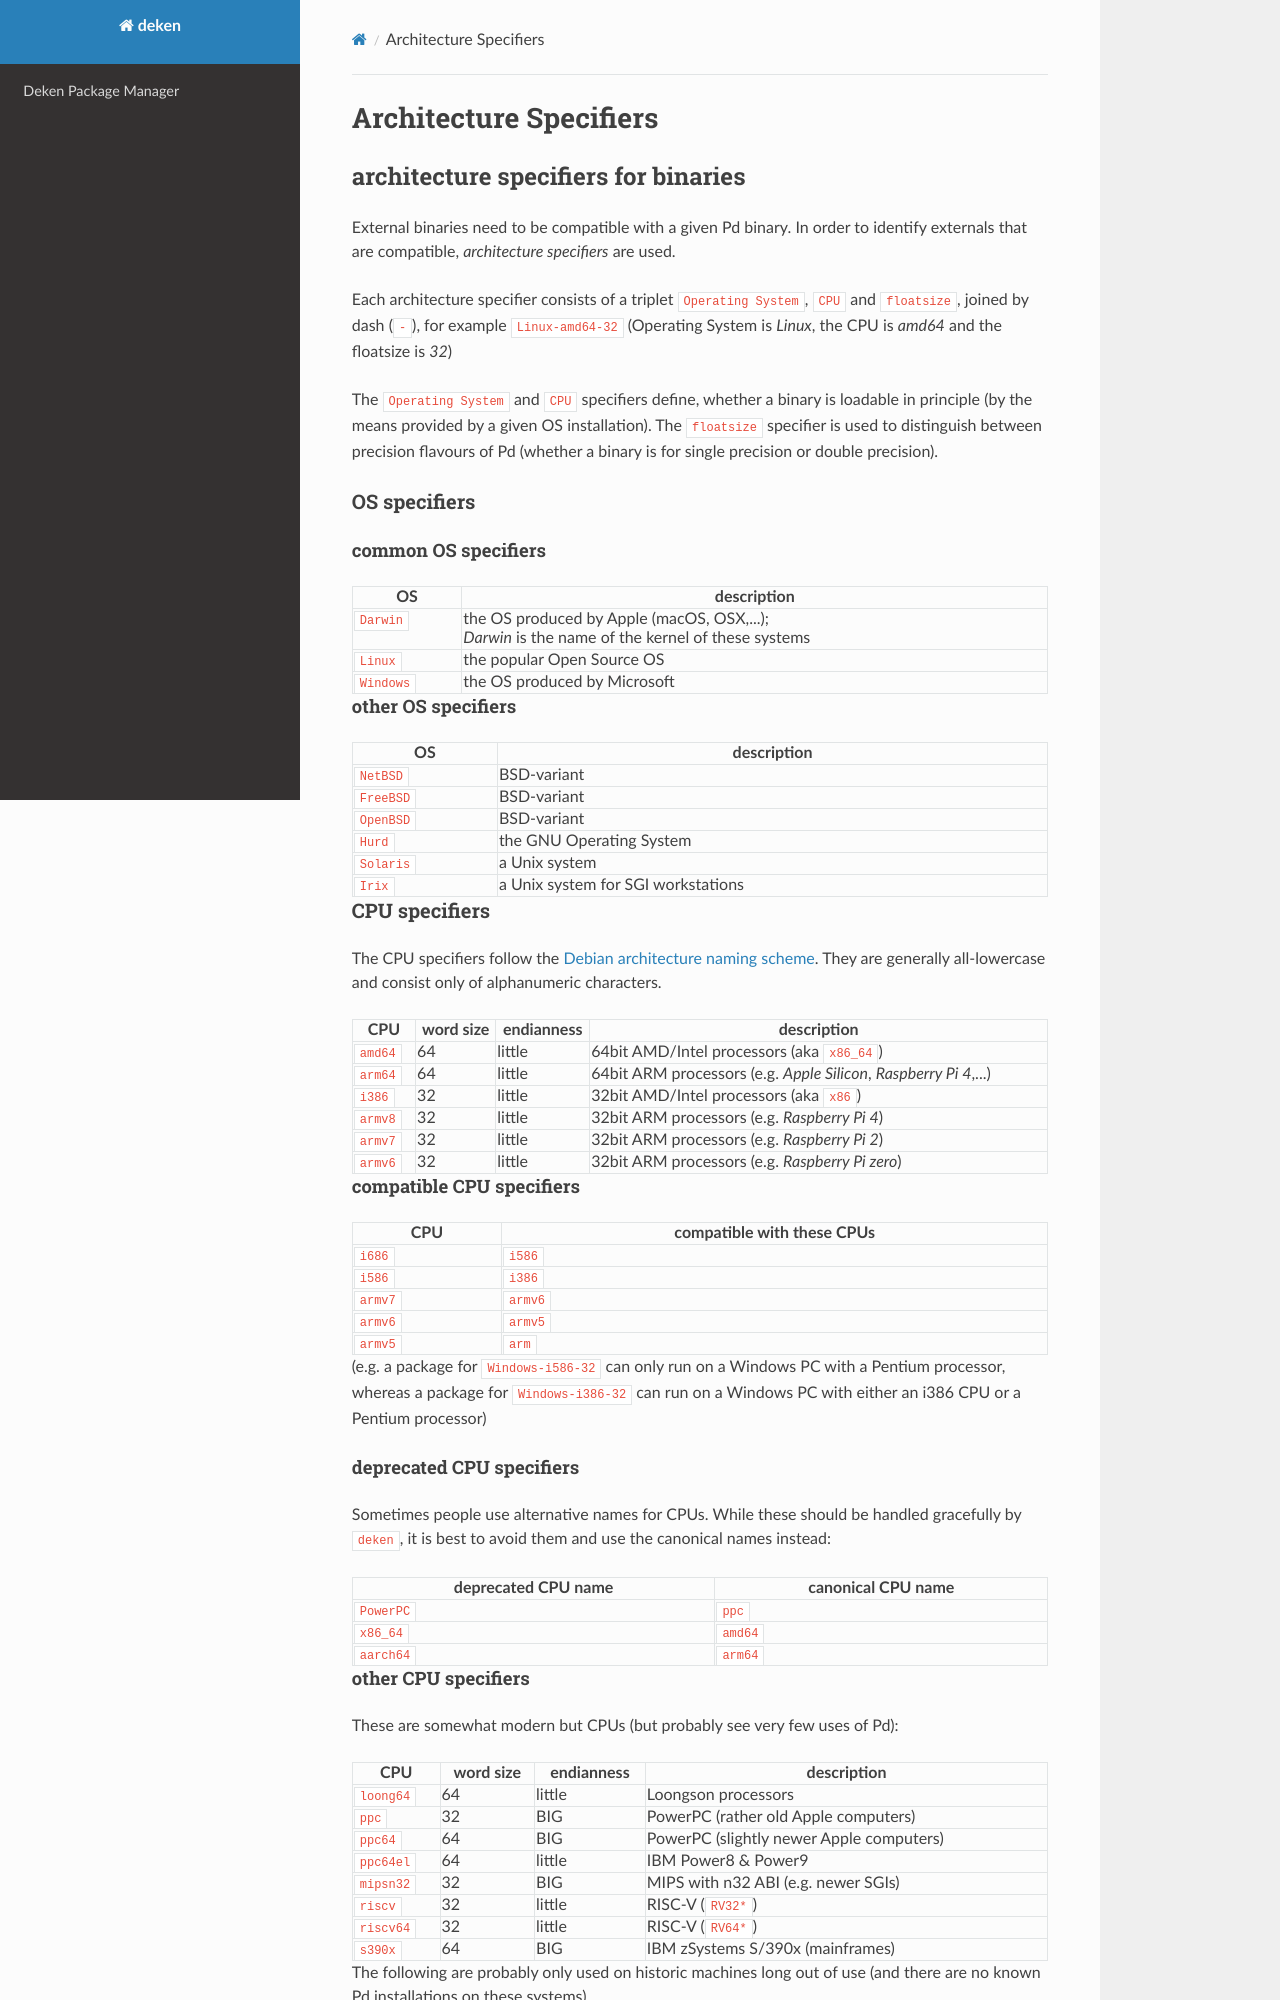

repository: pure-data/deken · page: arch-specifiers/index.html · generator: mkdocs

Architecture Specifiers
=======================

## architecture specifiers for binaries
External binaries need to be compatible with a given Pd binary.
In order to identify externals that are compatible, *architecture specifiers* are used.

Each architecture specifier consists of a triplet `Operating System`, `CPU` and `floatsize`,
joined by dash (`-`), for example `Linux-amd64-32`
(Operating System is *Linux*, the CPU is *amd64* and the floatsize is *32*)

The `Operating System` and `CPU` specifiers define, whether a binary is loadable in principle
(by the means provided by a given OS installation).
The `floatsize` specifier is used to distinguish between precision flavours of Pd
(whether a binary is for single precision or double precision).


### OS specifiers

#### common OS specifiers

| OS        | description |
|-----------|-------------|
| `Darwin`  | the OS produced by Apple (macOS, OSX,...);<br/>*Darwin* is the name of the kernel of these systems |
| `Linux`   | the popular Open Source OS |
| `Windows` | the OS produced by Microsoft |


#### other OS specifiers

| OS        | description |
|-----------|-------------|
| `NetBSD`  | BSD-variant
| `FreeBSD` | BSD-variant
| `OpenBSD` | BSD-variant
| `Hurd`    | the GNU Operating System |
| `Solaris` | a Unix system |
| `Irix`    | a Unix system for SGI workstations |

### CPU specifiers

The CPU specifiers follow the [Debian architecture naming scheme](https://wiki.debian.org/ArchitectureSpecificsMemo).
They are generally all-lowercase and consist only of alphanumeric characters.

| CPU     | word size | endianness | description                                                       |
|---------|-----------|------------|-------------------------------------------------------------------|
| `amd64` | 64        | little     | 64bit AMD/Intel processors (aka `x86_64`)                         |
| `arm64` | 64        | little     | 64bit ARM processors (e.g. *Apple Silicon*, *Raspberry Pi 4*,...) |
| `i386`  | 32        | little     | 32bit AMD/Intel processors (aka `x86`)                            |
| `armv8` | 32        | little     | 32bit ARM processors (e.g. *Raspberry Pi 4*)                      |
| `armv7` | 32        | little     | 32bit ARM processors (e.g. *Raspberry Pi 2*)                      |
| `armv6` | 32        | little     | 32bit ARM processors (e.g. *Raspberry Pi zero*)                   |

#### compatible CPU specifiers

| CPU     | compatible with these CPUs |
|---------|----------------------------|
| `i686`  | `i586`
| `i586`  | `i386`
| `armv7` | `armv6`
| `armv6` | `armv5`
| `armv5` | `arm`

(e.g. a package for `Windows-i586-32` can only run on a Windows PC with a Pentium processor,
whereas a package for  `Windows-i386-32` can run on a Windows PC with either an i386 CPU or a Pentium processor)


#### deprecated CPU specifiers

Sometimes people use alternative names for CPUs.
While these should be handled gracefully by `deken`, it is best to avoid them and use the canonical names instead:

|deprecated CPU name | canonical CPU name |
|-------------|------------------|
| `PowerPC`   | `ppc`            |
| `x86_64`    | `amd64`          |
| `aarch64`   | `arm64`          |
